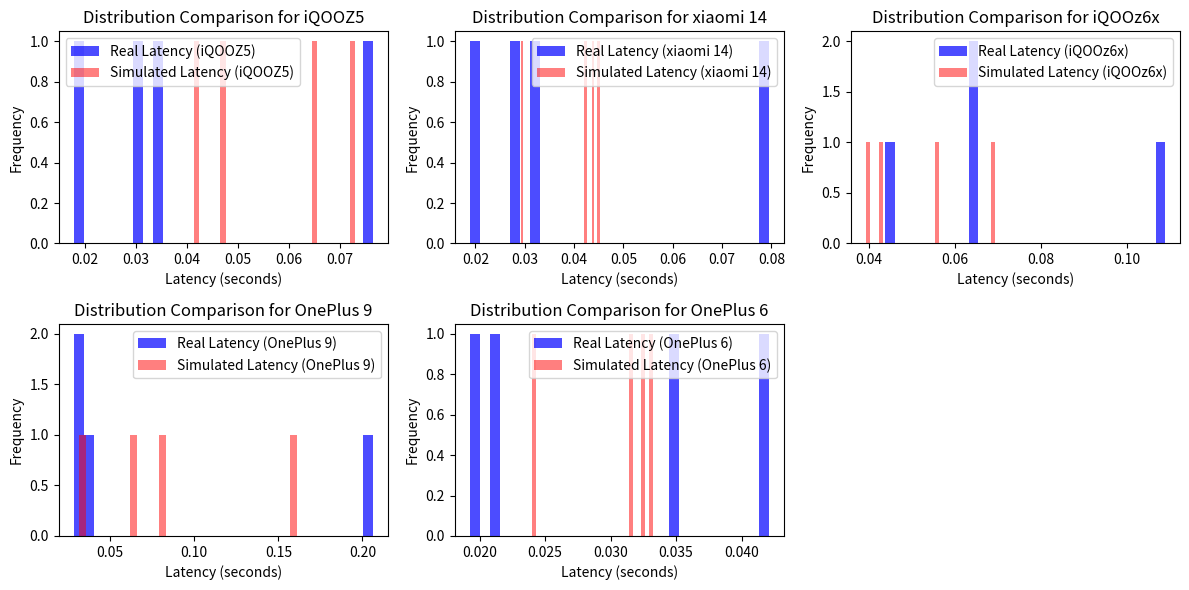

Reproduce this figure in Python.
import numpy as np
import scipy.stats as stats
import matplotlib.pyplot as plt

# 给定的latency_data
latency_data_1 = {
    'iQOOZ5': {'iQOOZ5': 0.0, 'xiaomi 14': 0.034866, 'iQOOz6x': 0.017796, 'OnePlus 9': 0.076512, 'OnePlus 6': 0.030985},
    'xiaomi 14': {'iQOOZ5': 0.03257, 'xiaomi 14': 0.0, 'iQOOz6x': 0.027257, 'OnePlus 9': 0.079517, 'OnePlus 6': 0.018823},
    'iQOOz6x': {'iQOOZ5': 0.108798, 'xiaomi 14': 0.065485, 'iQOOz6x': 0.0, 'OnePlus 9': 0.064679, 'OnePlus 6': 0.043849},
    'OnePlus 9': {'iQOOZ5': 0.206233, 'xiaomi 14': 0.028255, 'iQOOz6x': 0.034938, 'OnePlus 9': 0.0, 'OnePlus 6': 0.02909},
    'OnePlus 6': {'iQOOZ5': 0.021318, 'xiaomi 14': 0.034842, 'iQOOz6x': 0.019245, 'OnePlus 9': 0.042098, 'OnePlus 6': 0.0}
}
latency_data_2 = {
    'Samsung S23 Ultra': {'Samsung S23 Ultra': 0.0, 'vivo X50': 0.013082, 'OPPO A72': 0.0172, 'HUAWEI Mate30': 0.025223, 'HUAWEI P40': 0.031922, 'HUAWEI nova7': 0.01801},
    'vivo X50': {'Samsung S23 Ultra': 0.027314, 'vivo X50': 0.0, 'OPPO A72': 0.008898, 'HUAWEI Mate30': 0.017059, 'HUAWEI P40': 0.03395, 'HUAWEI nova7': 0.03103},
    'OPPO A72': {'Samsung S23 Ultra': 0.079005, 'vivo X50': 0.04417, 'OPPO A72': 0.0, 'HUAWEI Mate30': 0.026379, 'HUAWEI P40': 0.011349, 'HUAWEI nova7': 0.00828},
    'HUAWEI Mate30': {'Samsung S23 Ultra': 0.021333, 'vivo X50': 0.013099, 'OPPO A72': 0.015191, 'HUAWEI Mate30': 0.0, 'HUAWEI P40': 0.011349, 'HUAWEI nova7': 0.01398},
    'HUAWEI P40': {'Samsung S23 Ultra': 0.019544, 'vivo X50': 0.016483, 'OPPO A72': 0.015265, 'HUAWEI Mate30': 0.01583, 'HUAWEI P40': 0.0, 'HUAWEI nova7': 0.01537},
    'HUAWEI nova7': {'Samsung S23 Ultra': 0.094404, 'vivo X50': 0.064853, 'OPPO A72': 0.019197, 'HUAWEI Mate30': 0.029847, 'HUAWEI P40': 0.024146, 'HUAWEI nova7': 0.0}
}


# 计算每部手机的发送能力和接收能力的分布（使用伽玛分布）
def calculate_send_distributions(latency_data, phone_name,target_latency=None):
    send_latencies = []


    # 发送延迟（行）来自该手机到其他手机的延迟
    for other_phone, latency in latency_data[phone_name].items():
        if phone_name != other_phone:  # 排除对角线（即与自身的延迟）
            send_latencies.append(latency)  # 视为发送延迟


    if target_latency is not None:
        send_latencies.append(target_latency)

    # 使用伽玛分布拟合发送和接收延迟
    send_shape, send_loc, send_scale = stats.gamma.fit(send_latencies, floc=0)  # 固定位置参数为0


    # 创建伽玛分布
    send_dist = stats.gamma(a=send_shape, loc=send_loc, scale=send_scale)


    return send_dist

def calculate_recv_distributions(latency_data, phone_name,target_latency=None):

    recv_latencies = []



    # 接收延迟（列）来自其他手机到该手机的延迟
    for other_phone, latency in latency_data.items():
        if phone_name in latency  :  # 确保当前手机为接收手机
            if latency[phone_name]:
                recv_latencies.append(latency[phone_name])  # 视为接收延迟
    if target_latency is not None:

        recv_latencies.append(target_latency)
    # 使用伽玛分布拟合发送和接收延迟

    recv_shape, recv_loc, recv_scale = stats.gamma.fit(recv_latencies, floc=0)

    # 创建伽玛分布

    recv_dist = stats.gamma(a=recv_shape, loc=recv_loc, scale=recv_scale)

    return recv_dist


# 生成新的手机池数据
def generate_new_latency_data(latency_data, num_samples=100000):  # 增加采样数量
    new_latency_data = {}

    # 遍历每部手机，计算其发送和接收延迟的分布
    for phone in latency_data.keys():
        new_latency_data[phone] = {}

        for other_phone in latency_data.keys():
            if phone == other_phone:
                new_latency_data[phone][other_phone] = 0.0
            else:
                # 计算每部手机的发送和接收延迟分布
                send_dist  = calculate_send_distributions(latency_data, phone, target_latency=latency_data[phone][other_phone])
                recv_dist = calculate_recv_distributions(latency_data, phone,
                                                         target_latency=latency_data[phone][other_phone])

                # 从分布中采样
                send_sample = send_dist.rvs(1)[0]
                recv_sample = recv_dist.rvs(1)[0]

                # 总延迟是发送延迟与接收延迟之和
                total_latency = (send_sample + recv_sample)/2

                # 存储模拟后的延迟数据
                new_latency_data[phone][other_phone] = total_latency

    return new_latency_data


# 生成新的手机池数据
new_latency_data = generate_new_latency_data(latency_data_1)

# 1. 比较均值和标准差
def compare_statistics(real_data, simulated_data):
    real_means = {}
    real_stds = {}
    simulated_means = {}
    simulated_stds = {}

    for phone, data in real_data.items():
        real_values = [latency for other_phone, latency in data.items() if phone != other_phone]
        simulated_values = [simulated_data[phone][other_phone] for other_phone in data.keys() if phone != other_phone]

        real_means[phone] = np.mean(real_values)
        real_stds[phone] = np.std(real_values)

        simulated_means[phone] = np.mean(simulated_values)
        simulated_stds[phone] = np.std(simulated_values)

    return real_means, real_stds, simulated_means, simulated_stds


real_means, real_stds, simulated_means, simulated_stds = compare_statistics(latency_data_1, new_latency_data)

# 2. 可视化分布比较
def visualize_distribution_comparison(real_data, simulated_data):
    plt.figure(figsize=(12, 6))

    # 对于每部手机，绘制真实数据和模拟数据的分布
    for phone, data in real_data.items():
        real_values = [latency for other_phone, latency in data.items() if phone != other_phone]
        simulated_values = [simulated_data[phone][other_phone] for other_phone in data.keys() if phone != other_phone]

        plt.subplot(2, 3, list(real_data.keys()).index(phone) + 1)
        plt.hist(real_values, bins=30, alpha=0.7, label=f'Real Latency ({phone})', color='blue')
        plt.hist(simulated_values, bins=30, alpha=0.5, label=f'Simulated Latency ({phone})', color='red')
        plt.title(f'Distribution Comparison for {phone}')
        plt.xlabel('Latency (seconds)')
        plt.ylabel('Frequency')
        plt.legend()

    plt.tight_layout()
    plt.show()


# 3. 检查特定值的合理性
def check_specific_values(real_data, simulated_data, phone_A, phone_B):
    real_value = real_data[phone_A][phone_B]
    simulated_value = simulated_data[phone_A][phone_B]
    print(f"Real latency for {phone_A} -> {phone_B}: {real_value}")
    print(f"Simulated latency for {phone_A} -> {phone_B}: {simulated_value}")
    print(f"Difference: {abs(real_value - simulated_value)}")

# 比较统计量
print("Real Means:", real_means)
print("Simulated Means:", simulated_means)
print("Real Standard Deviations:", real_stds)
print("Simulated Standard Deviations:", simulated_stds)

# 可视化分布比较
visualize_distribution_comparison(latency_data_1, new_latency_data)

# 检查特定值的合理性
check_specific_values(latency_data_1, new_latency_data, 'iQOOZ5', 'OnePlus 6')
